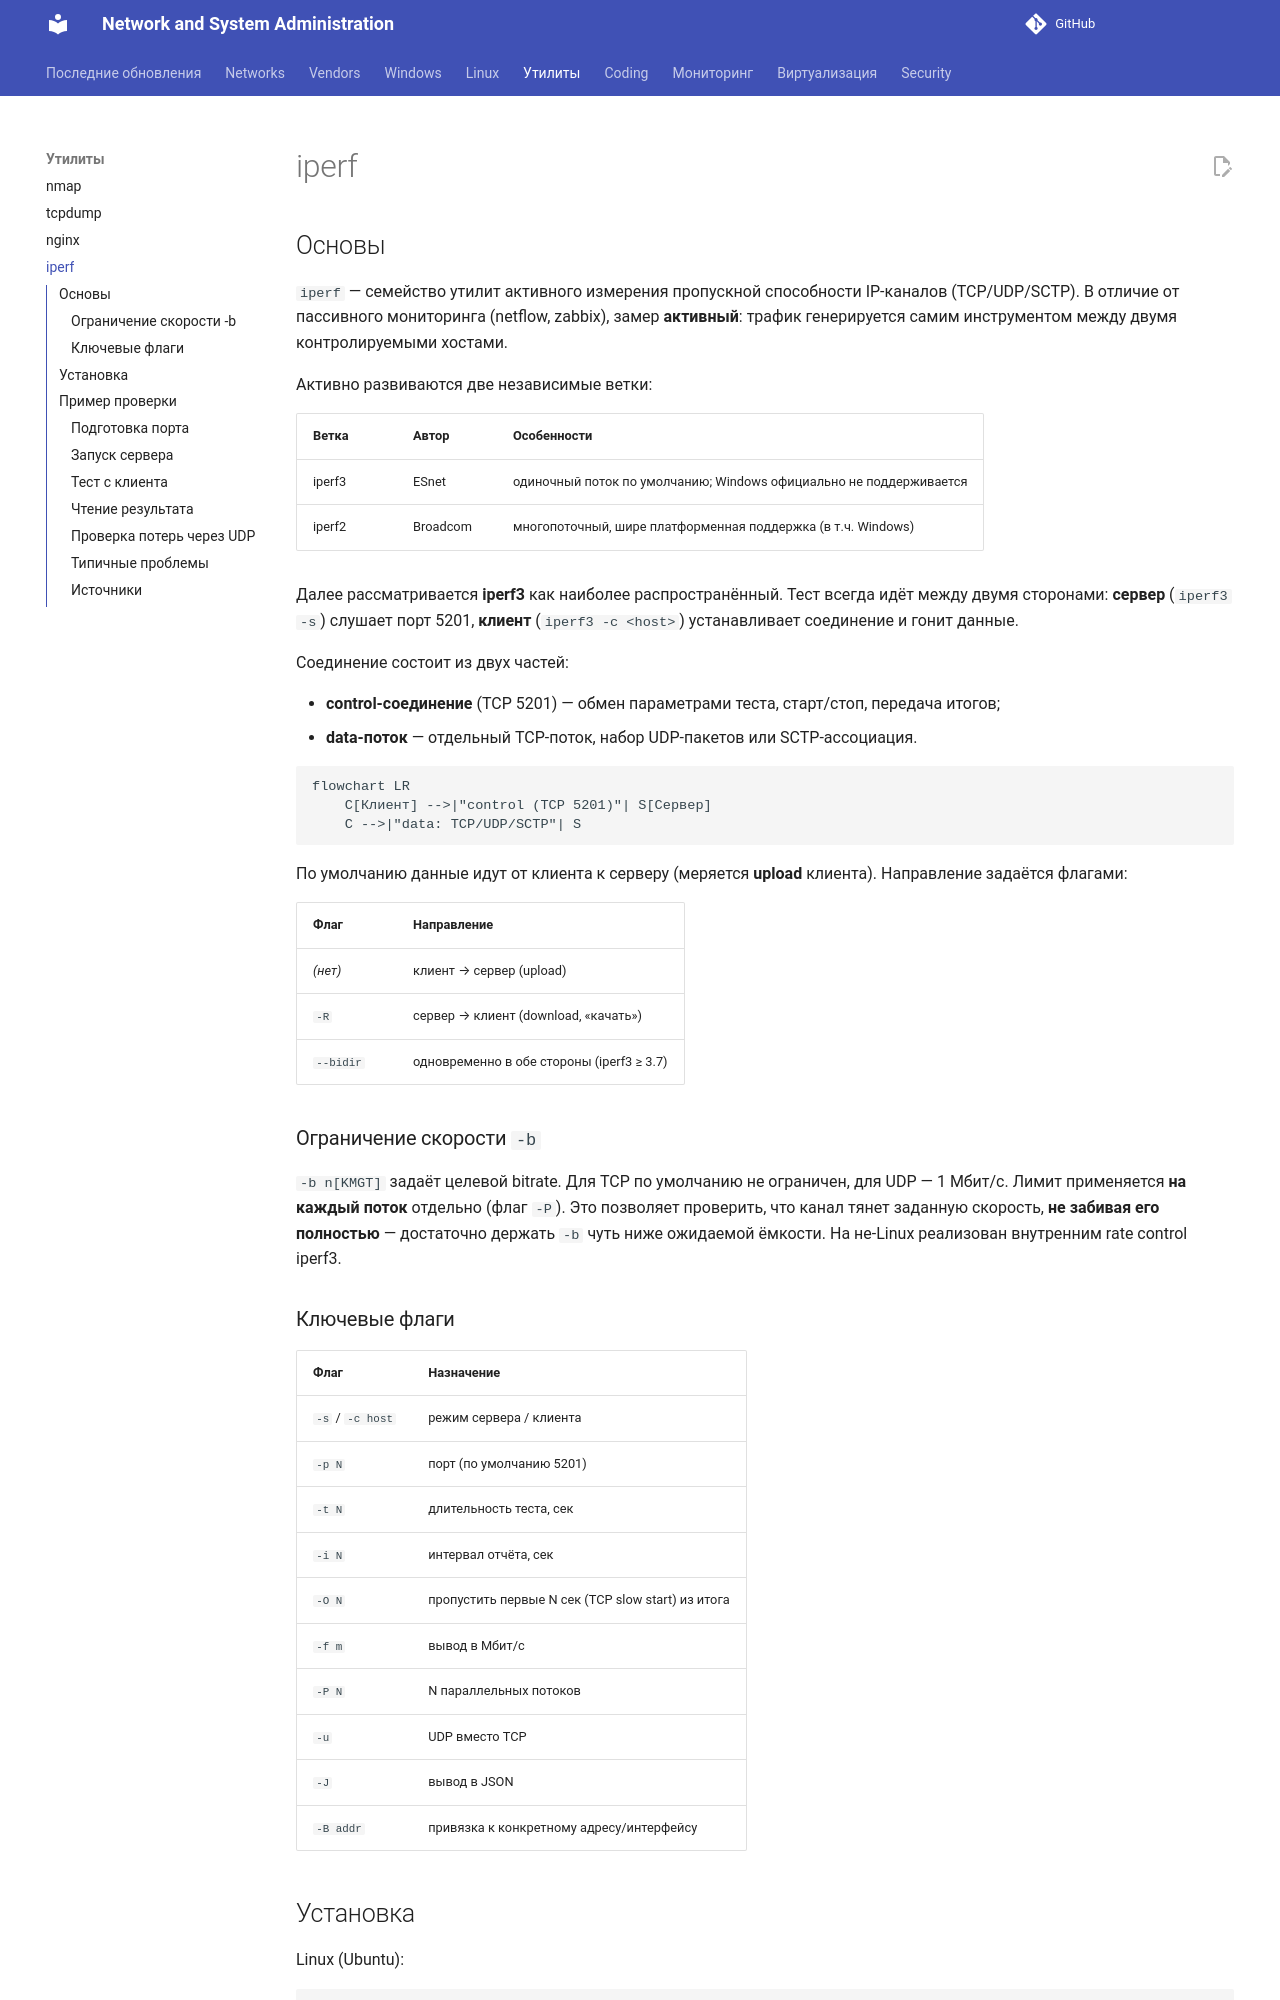

repository: CherMet90/kb-mkdocs · page: Утилиты/iperf/index.html · generator: mkdocs

---
title: iperf
description: Измерение пропускной способности канала между двумя хостами
date: 2026-10-28
---

# iperf

## Основы

`iperf` — семейство утилит активного измерения пропускной способности IP-каналов (TCP/UDP/SCTP). В отличие от пассивного мониторинга (netflow, zabbix), замер **активный**: трафик генерируется самим инструментом между двумя контролируемыми хостами.

Активно развиваются две независимые ветки:

| Ветка | Автор | Особенности |
|---|---|---|
| iperf3 | ESnet | одиночный поток по умолчанию; Windows официально не поддерживается |
| iperf2 | Broadcom | многопоточный, шире платформенная поддержка (в т.ч. Windows) |

Далее рассматривается **iperf3** как наиболее распространённый. Тест всегда идёт между двумя сторонами: **сервер** (`iperf3 -s`) слушает порт 5201, **клиент** (`iperf3 -c <host>`) устанавливает соединение и гонит данные.

Соединение состоит из двух частей:

- **control-соединение** (TCP 5201) — обмен параметрами теста, старт/стоп, передача итогов;
- **data-поток** — отдельный TCP-поток, набор UDP-пакетов или SCTP-ассоциация.

```mermaid
flowchart LR
    C[Клиент] -->|"control (TCP 5201)"| S[Сервер]
    C -->|"data: TCP/UDP/SCTP"| S
```
<!-- more -->
По умолчанию данные идут от клиента к серверу (меряется **upload** клиента). Направление задаётся флагами:

| Флаг | Направление |
|---|---|
| _(нет)_ | клиент → сервер (upload) |
| `-R` | сервер → клиент (download, «качать») |
| `--bidir` | одновременно в обе стороны (iperf3 ≥ 3.7) |

### Ограничение скорости `-b`

`-b n[KMGT]` задаёт целевой bitrate. Для TCP по умолчанию не ограничен, для UDP — 1 Мбит/с. Лимит применяется **на каждый поток** отдельно (флаг `-P`). Это позволяет проверить, что канал тянет заданную скорость, **не забивая его полностью** — достаточно держать `-b` чуть ниже ожидаемой ёмкости. На не-Linux реализован внутренним rate control iperf3.

### Ключевые флаги

| Флаг | Назначение |
|---|---|
| `-s` / `-c host` | режим сервера / клиента |
| `-p N` | порт (по умолчанию 5201) |
| `-t N` | длительность теста, сек |
| `-i N` | интервал отчёта, сек |
| `-O N` | пропустить первые N сек (TCP slow start) из итога |
| `-f m` | вывод в Мбит/с |
| `-P N` | N параллельных потоков |
| `-u` | UDP вместо TCP |
| `-J` | вывод в JSON |
| `-B addr` | привязка к конкретному адресу/интерфейсу |
